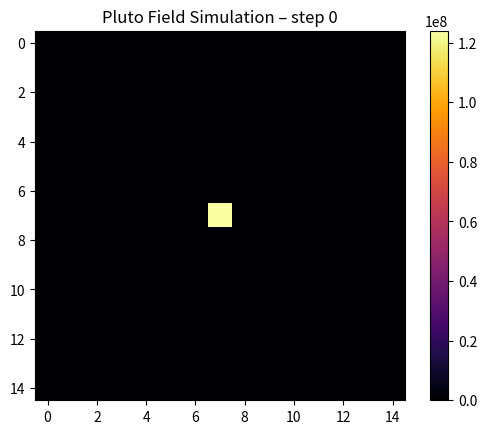
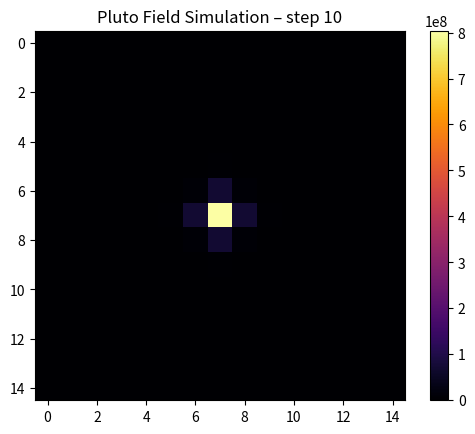
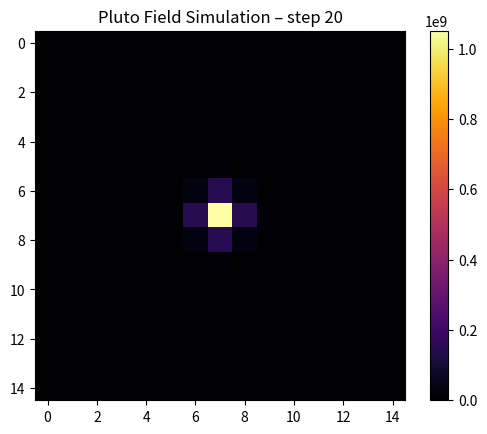
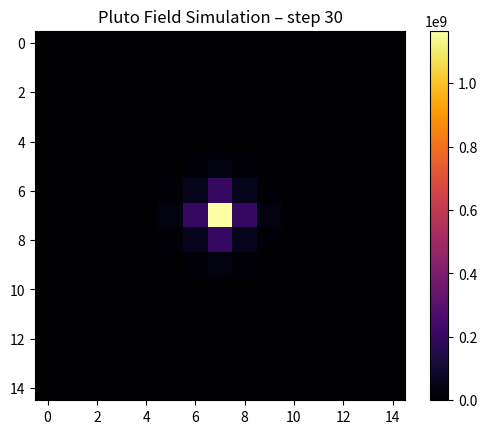
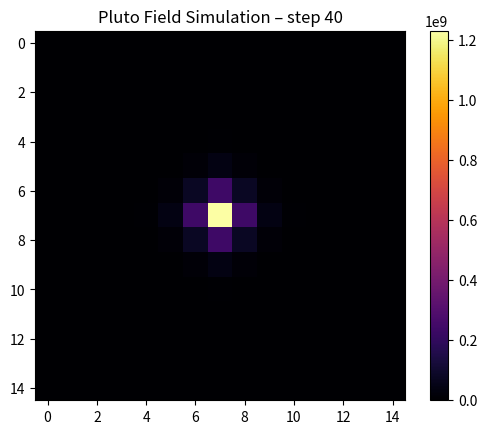

The matplotlib source for these figures, in order:
import numpy as np
import matplotlib.pyplot as plt

# -----------------------------
# Pluto reale Parameter
# -----------------------------
PLUTO = {
    "radius_km": 1188.3,
    "mass_kg": 1.303e22,
    "gravity_surface": 0.62  # m/s^2
}

# -----------------------------
# Simulation Parameter
# -----------------------------
SIZE = 15          # Raumgröße (40x40x40)
STEPS = 50        # Zeitschritte
DIFFUSION = 0.12   # Energieausbreitung
GRAVITY_SCALE = 2  # Stärke Gravitationseinfluss

# -----------------------------
# Raum erstellen
# -----------------------------
space = np.zeros((SIZE, SIZE, SIZE))

cx = cy = cz = SIZE // 2  # Pluto Position

# Startimpuls
space[cx, cy, cz] = 5


# -----------------------------
# Gravitation von Pluto
# -----------------------------
def gravity_field(x, y, z):

    dx = x - cx
    dy = y - cy
    dz = z - cz

    r = np.sqrt(dx*dx + dy*dy + dz*dz) + 0.0001

    g = PLUTO["gravity_surface"] / (r*r)

    return g


# -----------------------------
# Simulation Schritt
# -----------------------------
def step(field):

    new = field.copy()

    for x in range(1, SIZE-1):
        for y in range(1, SIZE-1):
            for z in range(1, SIZE-1):

                # Nachbarn
                neighbors = (
                    field[x+1,y,z] +
                    field[x-1,y,z] +
                    field[x,y+1,z] +
                    field[x,y-1,z] +
                    field[x,y,z+1] +
                    field[x,y,z-1]
                ) / 6

                diffusion = neighbors - field[x,y,z]

                g = gravity_field(x,y,z)

                new[x,y,z] += DIFFUSION * diffusion
                new[x,y,z] += GRAVITY_SCALE * g

    return new


# -----------------------------
# Simulation Loop
# -----------------------------
for t in range(STEPS):

    print("Simulation Step:", t)

    space = step(space)

    if t % 10 == 0:

        plt.clf()

        # mittlere Scheibe anzeigen
        slice_ = space[:,:,SIZE//2]

        plt.imshow(slice_, cmap="inferno")
        plt.title(f"Pluto Field Simulation – step {t}")
        plt.colorbar()

        plt.pause(0.01)

plt.show()
